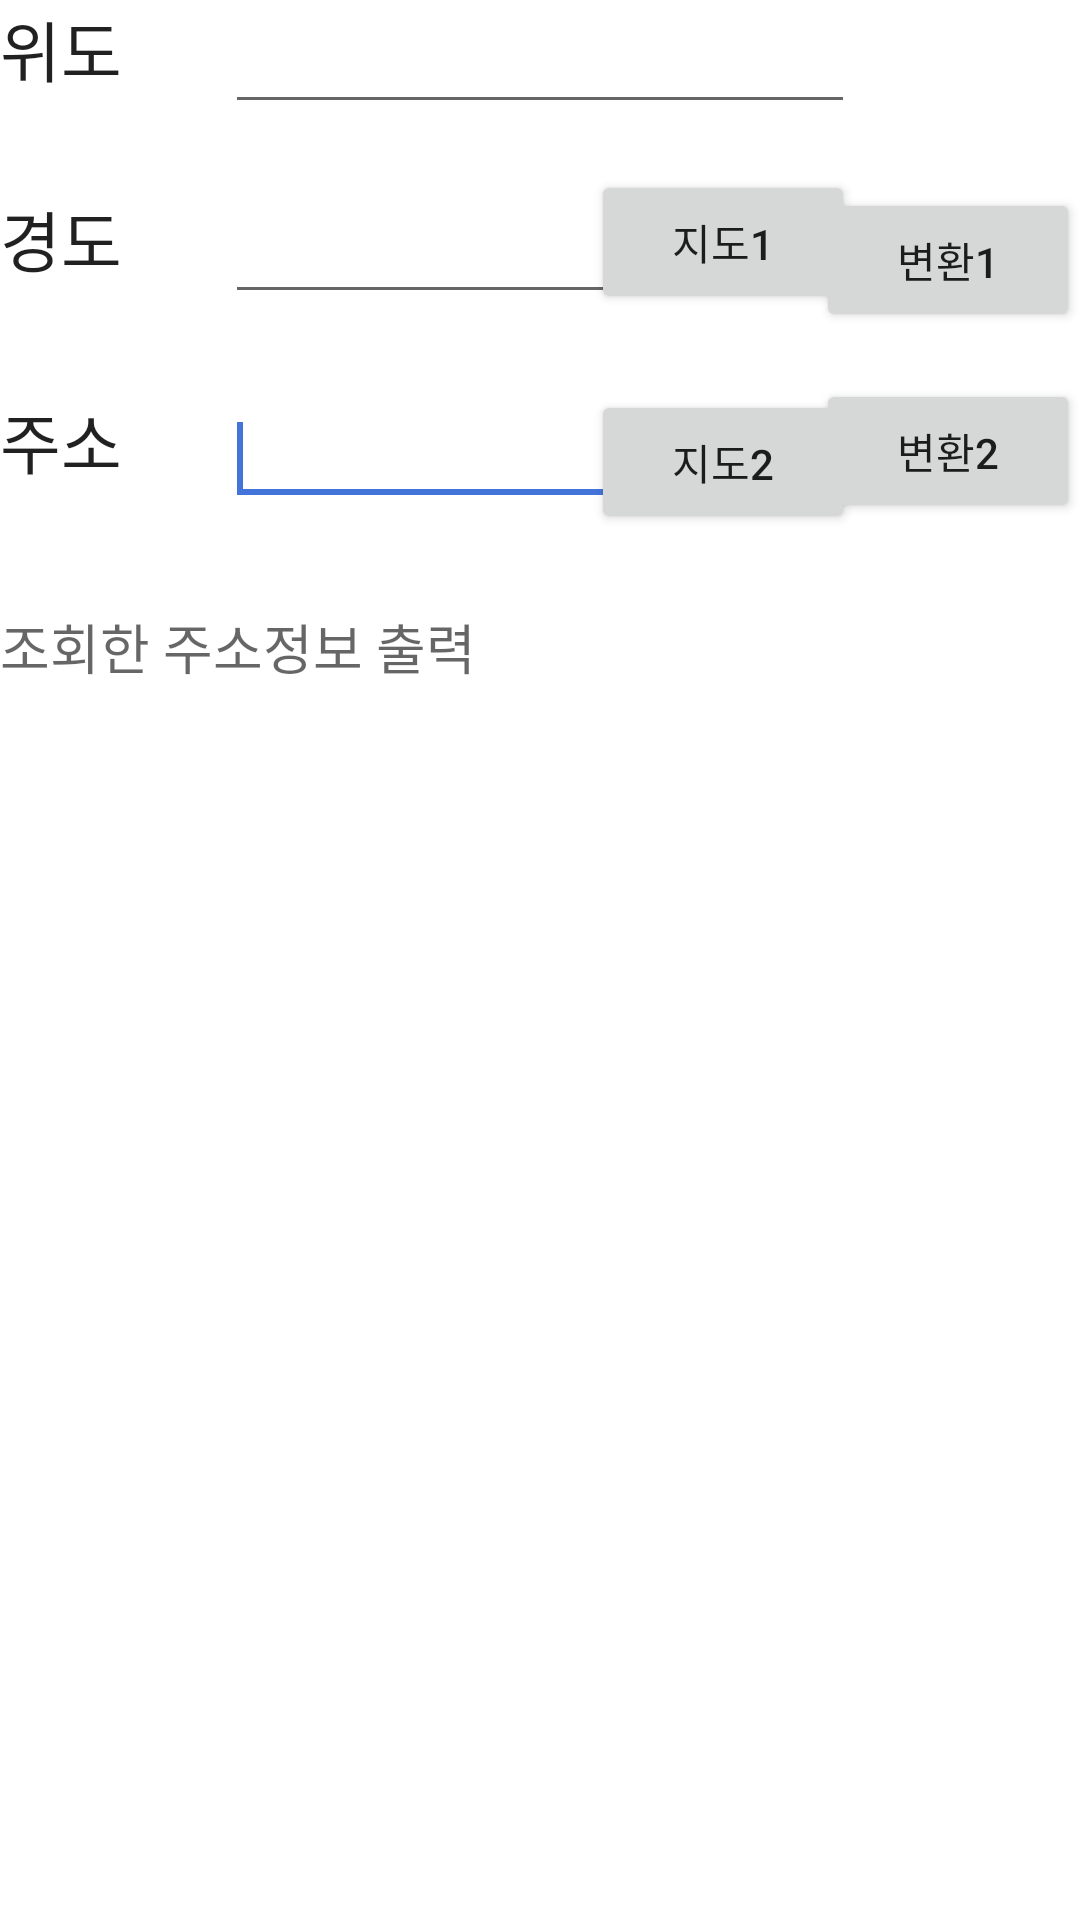

Reconstruct the res/layout file that produces this screen, plus the resources it refers to.
<!-- AndroidManifest.xml: application theme Theme.GPSpro -->
<!-- res/layout/activity_change.xml -->
<RelativeLayout xmlns:android="http://schemas.android.com/apk/res/android"
    android:layout_width="fill_parent"
    android:layout_height="fill_parent" >

    <TextView
        android:id="@+id/textView1"
        android:layout_width="wrap_content"
        android:layout_height="wrap_content"
        android:layout_alignParentLeft="true"
        android:layout_alignParentTop="true"
        android:text="위도"
        android:textAppearance="?android:attr/textAppearanceLarge" />

    <EditText
        android:id="@+id/editText1"
        android:layout_width="wrap_content"
        android:layout_height="wrap_content"
        android:layout_alignParentTop="true"
        android:layout_centerHorizontal="true"
        android:ems="10"
        android:inputType="numberDecimal" />

    <EditText
        android:id="@+id/editText2"
        android:layout_width="wrap_content"
        android:layout_height="wrap_content"
        android:layout_alignLeft="@+id/editText1"
        android:layout_alignTop="@+id/textView2"
        android:ems="10"
        android:inputType="numberDecimal" />

    <TextView
        android:id="@+id/textView3"
        android:layout_width="wrap_content"
        android:layout_height="wrap_content"
        android:layout_alignParentLeft="true"
        android:layout_below="@+id/editText2"
        android:layout_marginTop="26dp"
        android:text="주소"
        android:textAppearance="?android:attr/textAppearanceLarge" />

    <EditText
        android:id="@+id/editText3"
        android:layout_width="wrap_content"
        android:layout_height="wrap_content"
        android:layout_alignLeft="@+id/editText2"
        android:layout_alignTop="@+id/textView3"
        android:ems="10" >

        <requestFocus />
    </EditText>

    <TextView
        android:id="@+id/textView2"
        android:layout_width="wrap_content"
        android:layout_height="wrap_content"
        android:layout_alignParentLeft="true"
        android:layout_below="@+id/editText1"
        android:layout_marginTop="22dp"
        android:text="경도"
        android:textAppearance="?android:attr/textAppearanceLarge" />

    <Button
        android:id="@+id/button1"
        android:layout_width="wrap_content"
        android:layout_height="wrap_content"
        android:layout_alignBaseline="@+id/editText2"
        android:layout_alignBottom="@+id/editText2"
        android:layout_alignParentRight="true"
        android:text="변환1" />

    <Button
        android:id="@+id/button2"
        android:layout_width="wrap_content"
        android:layout_height="wrap_content"
        android:layout_alignBaseline="@+id/textView3"
        android:layout_alignBottom="@+id/textView3"
        android:layout_alignParentRight="true"
        android:text="변환2" />

    <TextView
        android:id="@+id/textView4"
        android:layout_width="wrap_content"
        android:layout_height="wrap_content"
        android:layout_alignParentBottom="true"
        android:layout_alignParentLeft="true"
        android:layout_alignParentRight="true"
        android:layout_below="@+id/button2"
        android:layout_marginTop="28dp"
        android:text="조회한 주소정보 출력"
        android:textAppearance="?android:attr/textAppearanceMedium" />

    <Button
        android:id="@+id/button3"
        android:layout_width="wrap_content"
        android:layout_height="wrap_content"
        android:layout_alignBottom="@+id/editText2"
        android:layout_alignRight="@+id/editText2"
        android:text="지도1" />

    <Button
        android:id="@+id/button4"
        android:layout_width="wrap_content"
        android:layout_height="wrap_content"
        android:layout_alignBaseline="@+id/editText3"
        android:layout_alignBottom="@+id/editText3"
        android:layout_alignRight="@+id/editText3"
        android:text="지도2" />

</RelativeLayout>
<!-- resources referenced by this layout -->
<resources>
  <style name="Theme.GPSpro" parent="Theme.MaterialComponents.DayNight.DarkActionBar">
          
  
          <item name="colorPrimary">#4374D9</item>
          <item name="colorPrimaryVariant">#4374D9</item>
          <item name="colorOnPrimary">#000000</item>
          
  
          <item name="colorSecondary">#4374D9</item>
          <item name="colorSecondaryVariant">@color/teal_700</item>
          <item name="colorOnSecondary">@color/black</item>
          
          <item name="android:statusBarColor" tools:targetApi="l">?attr/colorPrimaryVariant</item>
          
      </style>
  <color name="teal_700">#FF018786</color>
  <color name="black">#FF000000</color>
</resources>
